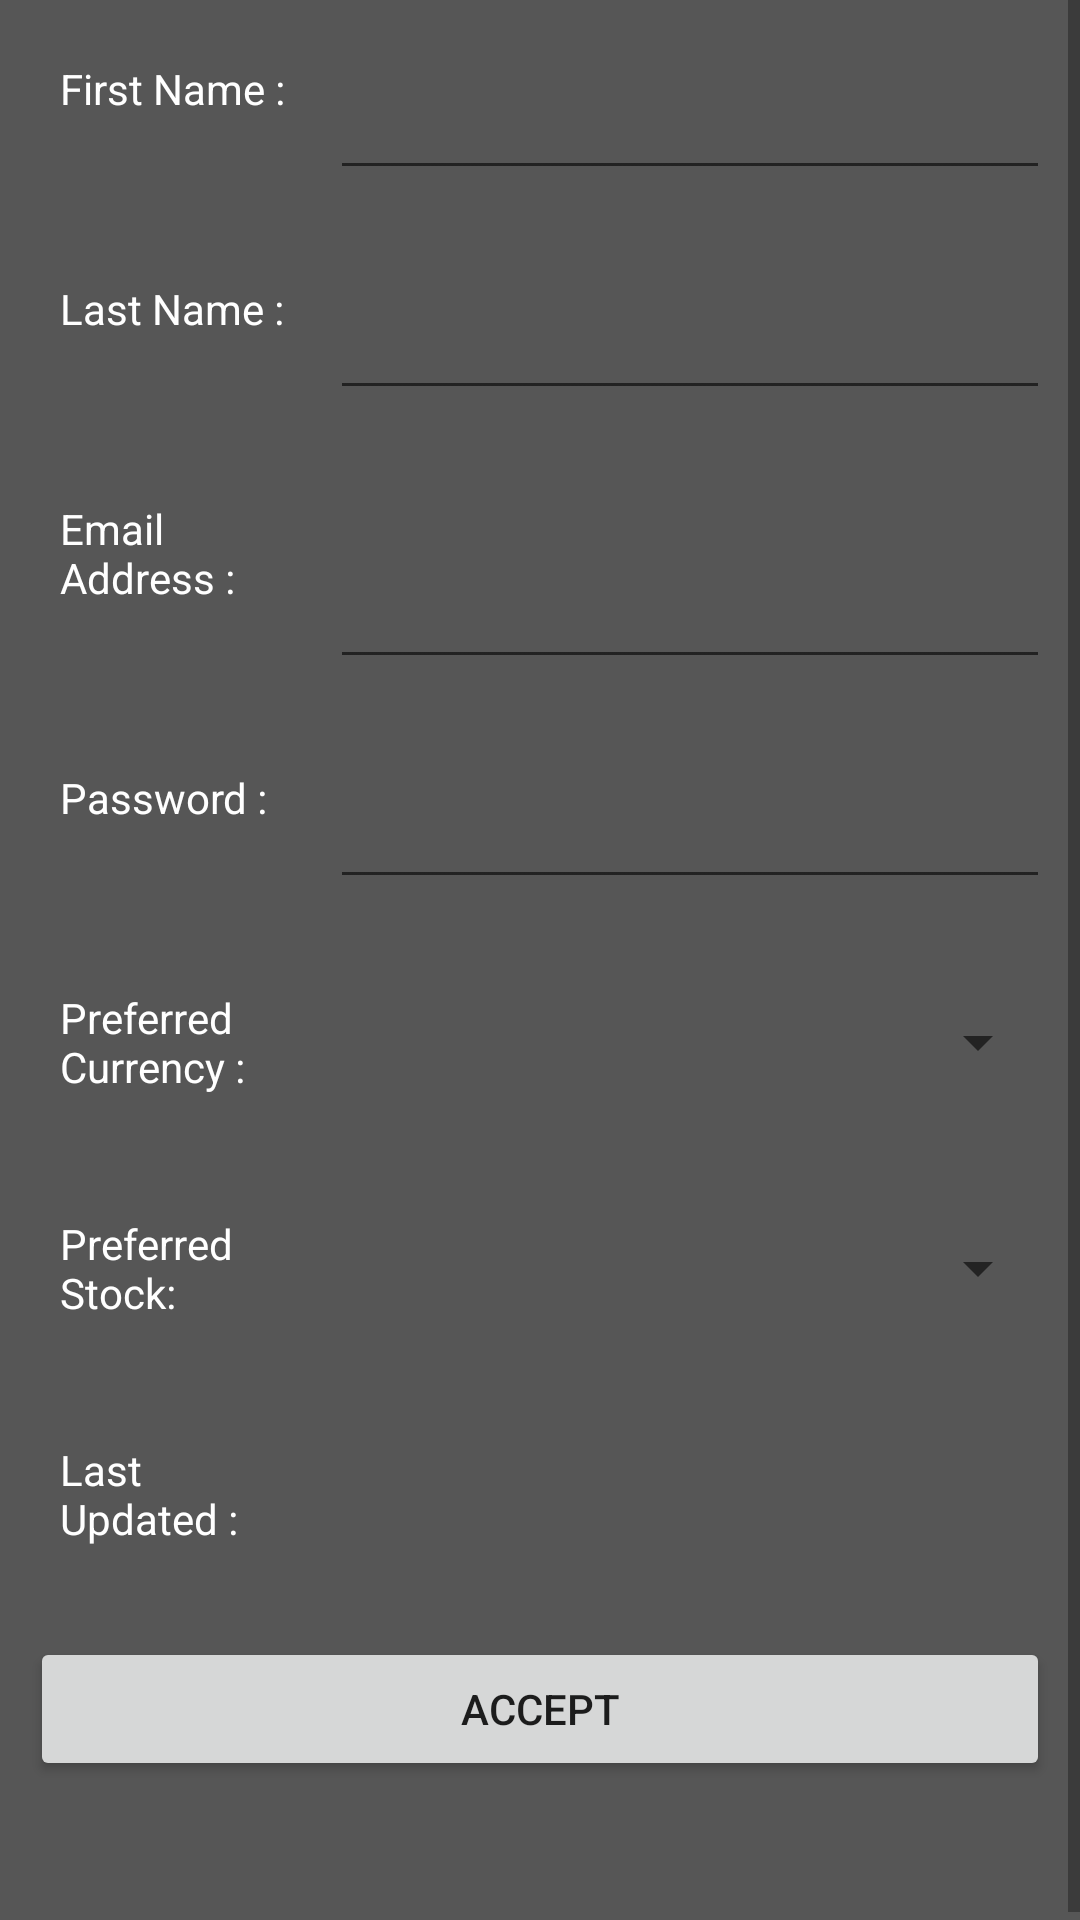

This screen was rendered from an Android layout file. Write that file and the resources it references.
<!-- AndroidManifest.xml: application theme Theme.AppCompat.Light.NoActionBar -->
<!-- res/layout/settings.xml -->
<ScrollView xmlns:android="http://schemas.android.com/apk/res/android"
    xmlns:app="http://schemas.android.com/apk/res-auto"
    xmlns:tools="http://schemas.android.com/tools"
    android:layout_width="match_parent"
    android:layout_height="match_parent"
    android:background="@color/Black"
    tools:context=".Settings">
<TableLayout
    android:layout_width="match_parent"
    android:layout_height="match_parent"
    android:stretchColumns="1">
    <TableRow
        style="@style/defaultStyle"
        android:layout_height="0dp"
        android:layout_width="match_parent"
        android:layout_weight="1">
        <TextView
            style="@style/defaultTextMargin"
            android:id="@+id/firstNameAsk"
            android:layout_weight=".25"
            android:hint="@string/firstNameHint"
            android:layout_width="0dp"
            android:text="@string/firstNameText"
            android:layout_height="match_parent"/>
        <EditText
            style="@style/noMarginWhite"
            android:id="@+id/firstNameInput"
            android:layout_weight=".75"
            android:layout_width="0dp"
            android:layout_height="match_parent"/>
    </TableRow>
    <TableRow
        style="@style/defaultStyle"
        android:layout_height="0dp"
        android:layout_width="match_parent"
        android:layout_weight="1">
        <TextView
            style="@style/defaultTextMargin"
            android:id="@+id/lastNameAsk"
            android:layout_weight=".25"
            android:layout_width="0dp"
            android:hint="@string/lastNameHint"
            android:text="@string/lastNameText"
            android:layout_height="match_parent"/>
        <EditText
            style="@style/noMarginWhite"
            android:id="@+id/lastNameInput"
            android:layout_weight=".75"
            android:layout_width="0dp"
            android:layout_height="match_parent"/>
    </TableRow>
    <TableRow
        style="@style/defaultStyle"
        android:layout_height="0dp"
        android:layout_width="match_parent"
        android:layout_weight="1">
        <TextView
            style="@style/defaultTextMargin"
            android:id="@+id/emailAsk"
            android:layout_weight=".25"
            android:layout_width="0dp"
            android:hint="@string/emailHint"
            android:text="@string/emailText"
            android:layout_height="match_parent"/>
        <EditText
            style="@style/noMarginWhite"
            android:id="@+id/emailInput"
            android:layout_weight=".75"
            android:layout_width="0dp"
            android:layout_height="match_parent"/>
    </TableRow>
    <TableRow
        style="@style/defaultStyle"
        android:layout_height="0dp"
        android:layout_width="match_parent"
        android:layout_weight="1">
        <TextView
            style="@style/defaultTextMargin"
            android:id="@+id/passwordNameAsk"
            android:layout_weight=".25"
            android:layout_width="0dp"
            android:text="@string/passwordText"
            android:layout_height="match_parent"/>
        <EditText
            style="@style/noMarginWhite"
            android:inputType="textPassword"
            android:id="@+id/passwordInput"
            android:layout_weight=".75"
            android:layout_width="0dp"
            android:layout_height="match_parent"/>
    </TableRow>
    <TableRow
        style="@style/defaultStyle"
        android:layout_height="0dp"
        android:layout_width="match_parent"
        android:layout_weight="1">
        <TextView
            style="@style/defaultTextMargin"
            android:id="@+id/prefcurrencyAsk"
            android:layout_weight=".25"
            android:layout_width="0dp"
            android:text="@string/prefCurrencyText"
            android:layout_height="match_parent"/>
        <Spinner
            style="@style/defaultText"
            android:id="@+id/currencyInput"
            android:spinnerMode="dropdown"
            android:layout_weight=".75"
            android:layout_width="0dp"
            android:layout_height="match_parent"/>
    </TableRow>
    <TableRow
        style="@style/defaultStyle"
        android:layout_height="0dp"
        android:layout_width="match_parent"
        android:layout_weight="1">
        <TextView
            style="@style/defaultTextMargin"
            android:id="@+id/prefStockAsk"
            android:layout_weight=".25"
            android:layout_width="0dp"
            android:text="@string/prefStockText"
            android:layout_height="match_parent"/>

        <Spinner
            android:id="@+id/stockInput"
            style="@style/defaultText"
            android:layout_width="0dp"
            android:layout_height="match_parent"
            android:layout_weight=".75"
            android:spinnerMode="dropdown" />
    </TableRow>
    <TableRow
        style="@style/defaultStyle"
        android:layout_height="0dp"
        android:layout_width="match_parent"
        android:layout_weight="1">
        <TextView
            style="@style/defaultTextMargin"
            android:id="@+id/dateAsk"
            android:layout_weight=".25"
            android:layout_width="0dp"
            android:text="@string/lastUpdateText"
            android:layout_height="match_parent"/>
        <TextView
            style="@style/defaultTextMargin"
            android:id="@+id/dateInput"
            android:text="@string/dateInput"
            android:layout_weight=".75"
            android:layout_width="0dp"
            android:layout_height="match_parent"/>
    </TableRow>

    <LinearLayout
        android:orientation="vertical"
        style="@style/defaultStyle"
        android:layout_height="wrap_content"
        android:layout_width="wrap_content">
        <Button
            android:id="@+id/settingsButton"
            android:textAlignment="center"
            android:layout_height="wrap_content"
            android:text="@string/settingsButton"
            android:onClick="saveInformation"
            android:layout_width="match_parent">
        </Button>
        <TextView
            style="@style/defaultTextMargin"
            android:id="@+id/errorSettings"
            android:layout_width="match_parent"
            android:layout_height="wrap_content"
            android:textColor="@color/colorAccent"
            android:textAlignment="center"/>
    </LinearLayout>
</TableLayout>
</ScrollView>
<!-- resources referenced by this layout -->
<resources>
  <color name="Black">#565656</color>
  <color name="colorAccent">#FF4081</color>
  <string name="dateInput" />
  <string name="emailHint" />
  <string name="emailText">Email Address : </string>
  <string name="firstNameHint" />
  <string name="firstNameText">First Name : </string>
  <string name="lastNameHint" />
  <string name="lastNameText">Last Name : </string>
  <string name="lastUpdateText">Last Updated : </string>
  <string name="passwordText">Password : </string>
  <string name="prefCurrencyText">Preferred Currency : </string>
  <string name="prefStockText">Preferred Stock: </string>
  <string name="settingsButton">Accept</string>
  <style name="defaultStyle">
          <item name="android:layout_margin">10dp</item>
      </style>
  <style name="defaultText">
          <item name="android:textColorHint">#AAFFFFFF</item>
          <item name="android:textColor">@color/White</item>
      </style>
  <style name="defaultTextMargin">
          <item name="android:textColor">@color/White</item>
          <item name="android:textColorHint">#AAFFFFFF</item>
          <item name="android:layout_margin">10dp</item>
      </style>
  <style name="noMarginWhite">
          <item name="android:textColor">@color/White</item>
          <item name="android:textColorHint">#AAFFFFFF</item>
          <item name="android:layout_margin">0dp</item>
      </style>
  <color name="White">#FFFFFF</color>
</resources>
